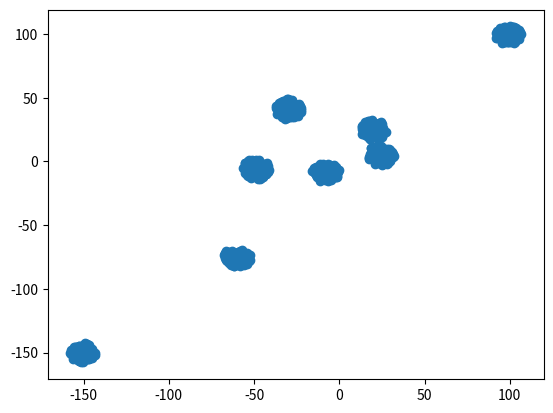

Write Python code to recreate this figure.
import random
from re import X
import matplotlib.pyplot as plt
import numpy as np
import math

N = 1024 # number of points you desire to generate
N_DIM = 2
PI = 3.1415926535
TWO_PI = 6.283185307

def rand_num_gen(center: float = 0.0, tot_range: float = 1.0):
    '''Outputs a uniform random variable, \n
    centered by default in 0.0, in range -0.5 and 0.5'''
    return random.uniform(center - tot_range/2, center + tot_range/2)

def point_generator():
    '''Deprecated function used for generating points.txt'''
    with open("points.txt", "+a") as out_file:  
        # change to "w" here ^^ if you wanna override all older points
        for point in range(N):
            for dim in range(N_DIM):
                if dim == 0:
                    x = rand_num_gen(5.0, 3.0)      # x center
                if dim == 1:
                    x = rand_num_gen(3.0, 3.0)     # y center
                out_file.write(f"{x} ")
            out_file.write("\n")

def point_generator_circ(n_point_per_clust: int, k: int, file_name: str, cluster_centers,
        n_dim : int = 2, rho_max: float = 8.0, cl_cntr_max: float = 30.0):
    '''
    Generates k clusters with n points per cluster in file_name \n
    (you can choose the max radius from center for each cluster) \n
    The cluster center is generated in interval [-10, 10] for both \n
    x and y coordinates...
    '''

    with open(file_name, "w") as out_file:  
        # change to "w" here ^^ if you wanna override all older points
        # or "+a" if you wanna add to older points
        for cluster in range(k):
            # generate new center for each cluster
            # cluster_center = [random.uniform(-cl_cntr_max, cl_cntr_max), 
            #     random.uniform(-cl_cntr_max, cl_cntr_max)]
            cluster_center = cluster_centers[cluster]
            for point in range(n_point_per_clust):
                rho = random.uniform(0.0, rho_max)
                theta = random.uniform(0.0, TWO_PI)
                x = math.cos(theta) * rho  + cluster_center[0]
                y = math.sin(theta) * rho  + cluster_center[1]
                out_file.write(f"{x} {y}\n")

def cluster_saver(file_name: str, cluster_centers, k: int):
    # reads from file and takes values into lists
    with open(file_name, "w") as out_file:
        for cluster in range(k):
            x, y = cluster_centers[cluster]
            out_file.write(f"{x} {y} \n")




def point_plotter(file_name: str):
    # file_name = input("Which file you want to read points from: ") #if you want user input
    # file_name = "points2.txt"

    # reads from file and takes values into lists
    with open(file_name, "r") as in_file:
        x, y = [], []
        for line in in_file:
            line_splitted = line.split()
            x.append(float(line_splitted[0]))
            y.append(float(line_splitted[1]))

    # fig, ax = plt.subplot()
    # ax.plot(x, y)
    # fig.show()
    plt.scatter(x, y)
    plt.axis()
    plt.show()

def count_points(file_name: str):
    # file_name = "points2.txt"
    #reads how many points there are (num of lines)
    with open(file_name, "r") as in_file:
        i = 0
        for line in in_file:
            i += 1
        print(f"There are {i} points in {file_name}")




def main():

    file_name = "points_1024.txt"
    N = 128
    K = 8
    cluster_centers = [[-150, -150], [20, 25], [-8, -8], [-60,-75], [-30,41], [24,5], [-49,-6], [99,99]]
    cluster_saver("init_centroids_8.txt", cluster_centers, K)
    point_generator_circ(N, K, file_name, cluster_centers)

    
    # un buon rapporto tra raggio e cl_cntr_max è di 1.35/5.0 (quando hai meno di 10 cluster)
    # point_generator_circ(10, 10, file_name, rho_max = 1.35, cl_cntr_max= 5.0)  
    count_points(file_name)
    point_plotter(file_name)
    


if __name__ == "__main__":
    main()
